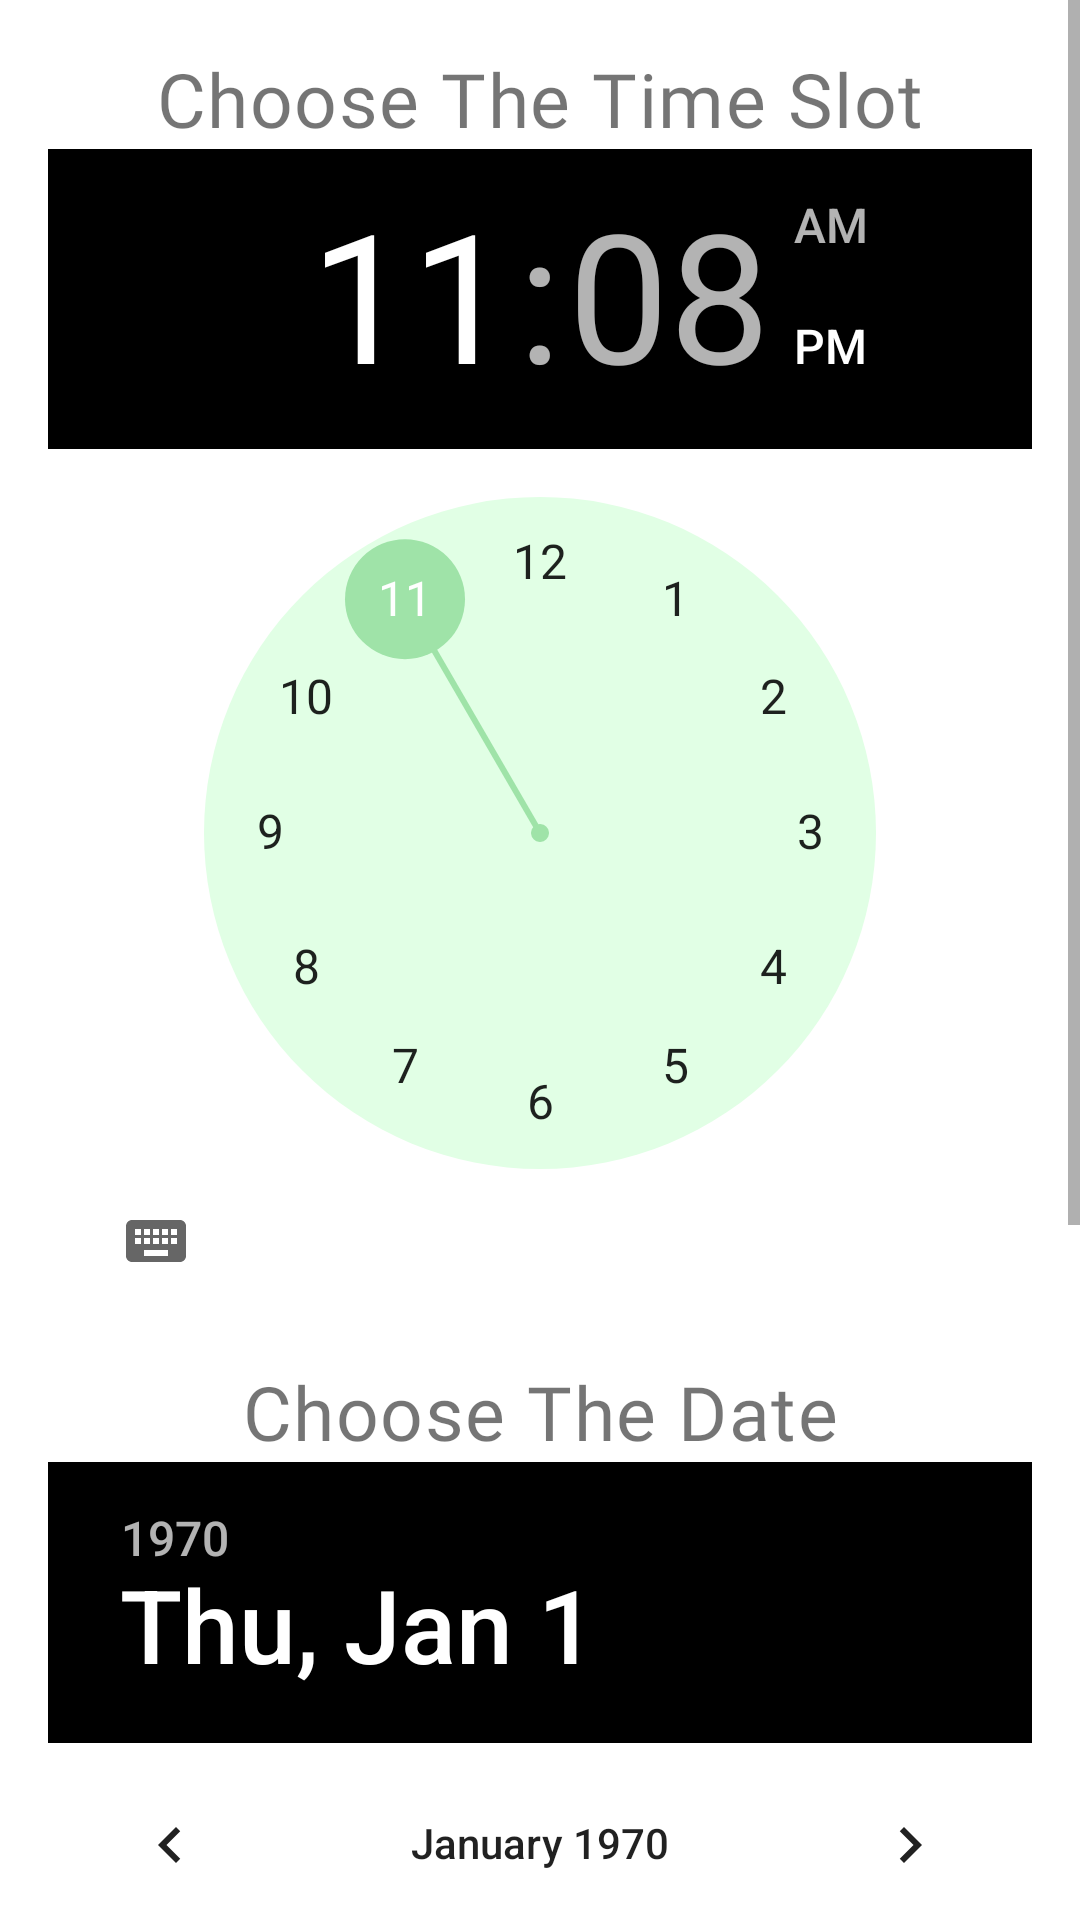

Android layout source for this screen:
<!-- AndroidManifest.xml: application theme Theme.RitajX -->
<!-- res/layout/activity_booking_gym.xml -->
<?xml version="1.0" encoding="utf-8"?>
<ScrollView xmlns:android="http://schemas.android.com/apk/res/android"
    android:layout_width="match_parent"
    android:layout_height="match_parent"
    android:fillViewport="true">

    <LinearLayout
        android:layout_width="match_parent"
        android:layout_height="wrap_content"
        android:orientation="vertical"
        android:padding="16dp">

        
        <LinearLayout
            android:layout_width="match_parent"
            android:layout_height="wrap_content"
            android:orientation="vertical">

            
            <TextView
                android:id="@+id/textView"
                android:layout_width="match_parent"
                android:layout_height="wrap_content"
                android:fontFamily="@font/oswald_extralight"
                android:gravity="center"
                android:letterSpacing="0.02"
                android:text="Choose The Time Slot"
                android:textSize="25sp" />

            
            <TimePicker
                android:id="@+id/timePicker"
                android:layout_width="match_parent"
                android:layout_height="wrap_content"
                android:amPmBackgroundColor="@color/white"
                android:amPmTextColor="@color/white"
                android:headerBackground="@color/black"
                android:numbersBackgroundColor="#E1FFE5"
                android:numbersSelectorColor="#9FE3A8" />
        </LinearLayout>

        
        <LinearLayout
            android:layout_width="match_parent"
            android:layout_height="wrap_content"
            android:layout_marginTop="16dp"
            android:orientation="vertical">

            
            <TextView
                android:id="@+id/textViewDate"
                android:layout_width="match_parent"
                android:layout_height="wrap_content"
                android:fontFamily="@font/oswald_extralight"
                android:gravity="center"
                android:letterSpacing="0.02"
                android:text="Choose The Date"
                android:textSize="25sp" />

            
            <DatePicker
                android:id="@+id/datePicker"
                android:layout_width="match_parent"
                android:layout_height="wrap_content"
                android:calendarViewShown="false"
                android:headerBackground="@color/black"
                android:spinnersShown="true" />
        </LinearLayout>

        
        <LinearLayout
            android:layout_width="match_parent"
            android:layout_height="wrap_content"
            android:layout_marginTop="16dp"
            android:gravity="center"
            android:orientation="horizontal">

            
            <Button
                android:id="@+id/btnAdd"
                style="@style/btnStyle"
                android:layout_width="0dp"
                android:layout_height="wrap_content"
                android:layout_weight="1"
                android:text="Add" />

        </LinearLayout>

    </LinearLayout>
</ScrollView>
<!-- resources referenced by this layout -->
<resources>
  <color name="black">#FF000000</color>
  <color name="white">#FFFFFFFF</color>
  <style name="btnStyle">
          <item name="android:layout_width">150dp</item>
          <item name="android:layout_height">80dp</item>
          <item name="android:textSize">24sp</item>
          <item name="android:backgroundTint">#9FE3A8</item>
          <item name="android:textColor">@color/black</item>
      </style>
  <style name="Theme.RitajX" parent="Base.Theme.RitajX" />
  <style name="Base.Theme.RitajX" parent="Theme.MaterialComponents.DayNight.NoActionBar">
          <item name="colorPrimary">@color/purple_500</item>
          <item name="colorPrimaryVariant">@color/purple_700</item>
          <item name="colorOnPrimary">@color/white</item>
  
          <item name="colorSecondary">@color/teal_200</item>
          <item name="colorSecondaryVariant">@color/teal_700</item>
          <item name="colorOnSecondary">@color/black</item>
          <item name="color">@color/colortransperent</item>
  
          <item name="android:statusBarColor">@color/purple_200</item>
      </style>
  <color name="purple_500">#FAECB2</color>
  <color name="purple_700">#D8C7FF</color>
  <color name="teal_200">#e1ffe5</color>
  <color name="teal_700">#c1d57e</color>
  <color name="colortransperent">#00FFFFFF</color>
  <color name="purple_200">#c8edfd</color>
</resources>
